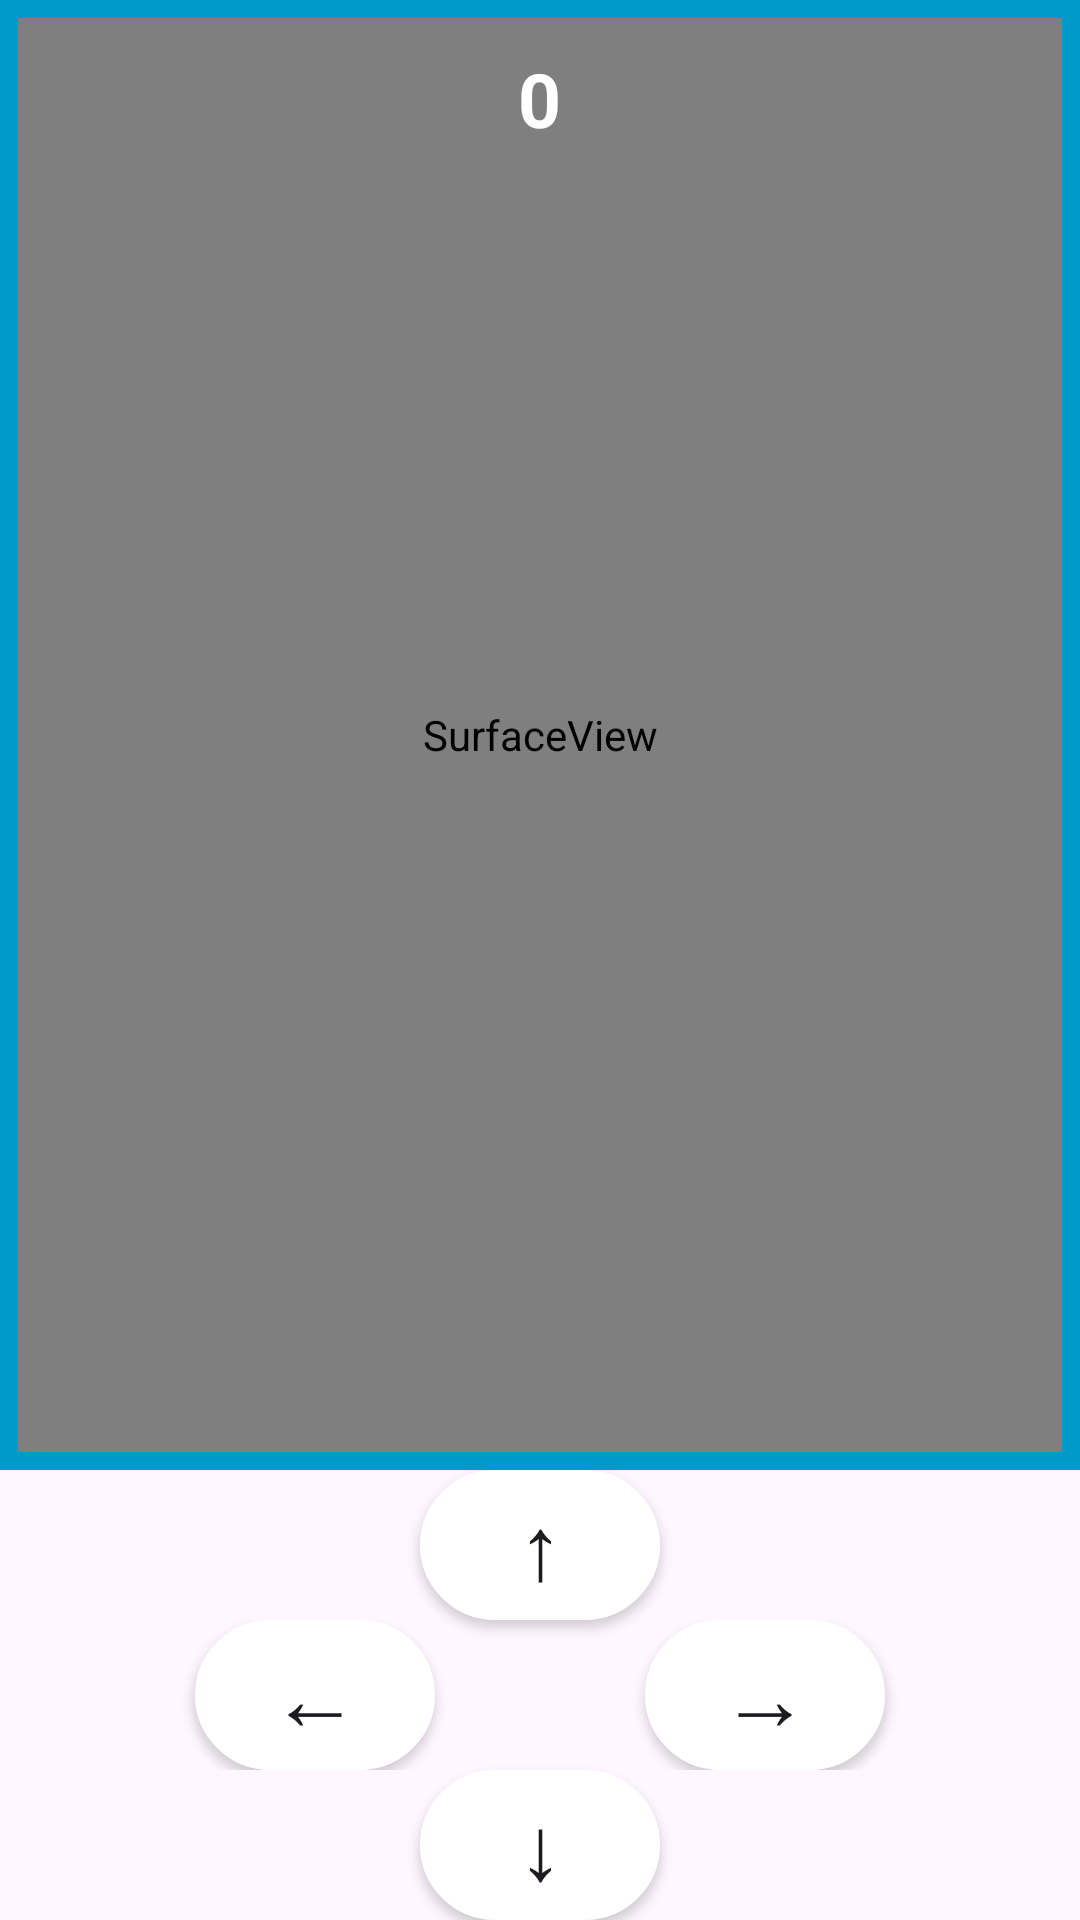

Produce the Android XML layout that renders to this screen, including the resource entries it uses.
<!-- AndroidManifest.xml: application theme Theme.TySnake -->
<!-- res/layout/activity_game.xml -->
<?xml version="1.0" encoding="utf-8"?>

<RelativeLayout xmlns:android="http://schemas.android.com/apk/res/android"
    xmlns:app="http://schemas.android.com/apk/res-auto"
    xmlns:tools="http://schemas.android.com/tools"
    android:layout_width="match_parent"
    android:layout_height="match_parent">

    <RelativeLayout
        android:layout_width="match_parent"
        android:layout_height="wrap_content"
        android:background="@android:color/holo_blue_dark"
        android:layout_above="@+id/ll_bottom"
        android:padding="6dp">

        <SurfaceView
            android:id="@+id/sv_game"
            android:layout_width="match_parent"
            android:layout_height="match_parent" />
        <TextView
            android:id="@+id/tv_score"
            android:layout_width="wrap_content"
            android:layout_height="wrap_content"
            android:layout_centerHorizontal="true"
            android:layout_marginTop="10dp"
            android:text="0"
            android:textColor="#ffffff"
            android:textSize="25sp"
            android:textStyle="bold"
            />
    </RelativeLayout>

    <LinearLayout
        android:id="@+id/ll_bottom"
        android:layout_width="match_parent"
        android:layout_height="wrap_content"
        android:layout_alignParentBottom="true"
        android:gravity="center"
        android:orientation="vertical">

        <Button
            android:id="@+id/btn_up"
            android:layout_width="80dp"
            android:layout_height="50dp"
            android:background="@drawable/btn_rd"
            android:text="↑"
            android:padding="0dp"
            android:textSize="30sp"/>
        <LinearLayout
            android:layout_width="match_parent"
            android:layout_height="wrap_content"
            android:gravity="center"
            android:orientation="horizontal">
            <Button
                android:id="@+id/btn_left"
                android:layout_width="80dp"
                android:layout_height="50dp"
                android:background="@drawable/btn_rd"
                android:text="←"
                android:padding="0dp"
                android:textSize="30sp"/>
            <Button
                android:id="@+id/btn_right"
                android:layout_width="80dp"
                android:layout_height="50dp"
                android:layout_marginLeft="70dp"
                android:background="@drawable/btn_rd"
                android:text="→"
                android:padding="0dp"
                android:textSize="30sp"/>
        </LinearLayout>
        <Button
            android:id="@+id/btn_down"
            android:layout_width="80dp"
            android:layout_height="50dp"
            android:background="@drawable/btn_rd"
            android:padding="0dp"
            android:text="↓"
            android:textSize="30sp"/>


    </LinearLayout>


</RelativeLayout>
<!-- resources referenced by this layout -->
<resources>
  <!-- drawable btn_rd (drawable) -->
  <?xml version="1.0" encoding="utf-8"?>
  
  <shape xmlns:android="http://schemas.android.com/apk/res/android">
      
      
      
      
      <corners android:radius="180dp"/>
      <solid android:color="@color/white"/>
      <stroke android:width="1dp"
          android:color="@color/white"/>
  </shape>
  <style name="Theme.TySnake" parent="Base.Theme.TySnake" />
  <color name="white">#FFFFFFFF</color>
  <style name="Base.Theme.TySnake" parent="Theme.Material3.DayNight.NoActionBar">
          
          
      </style>
</resources>
